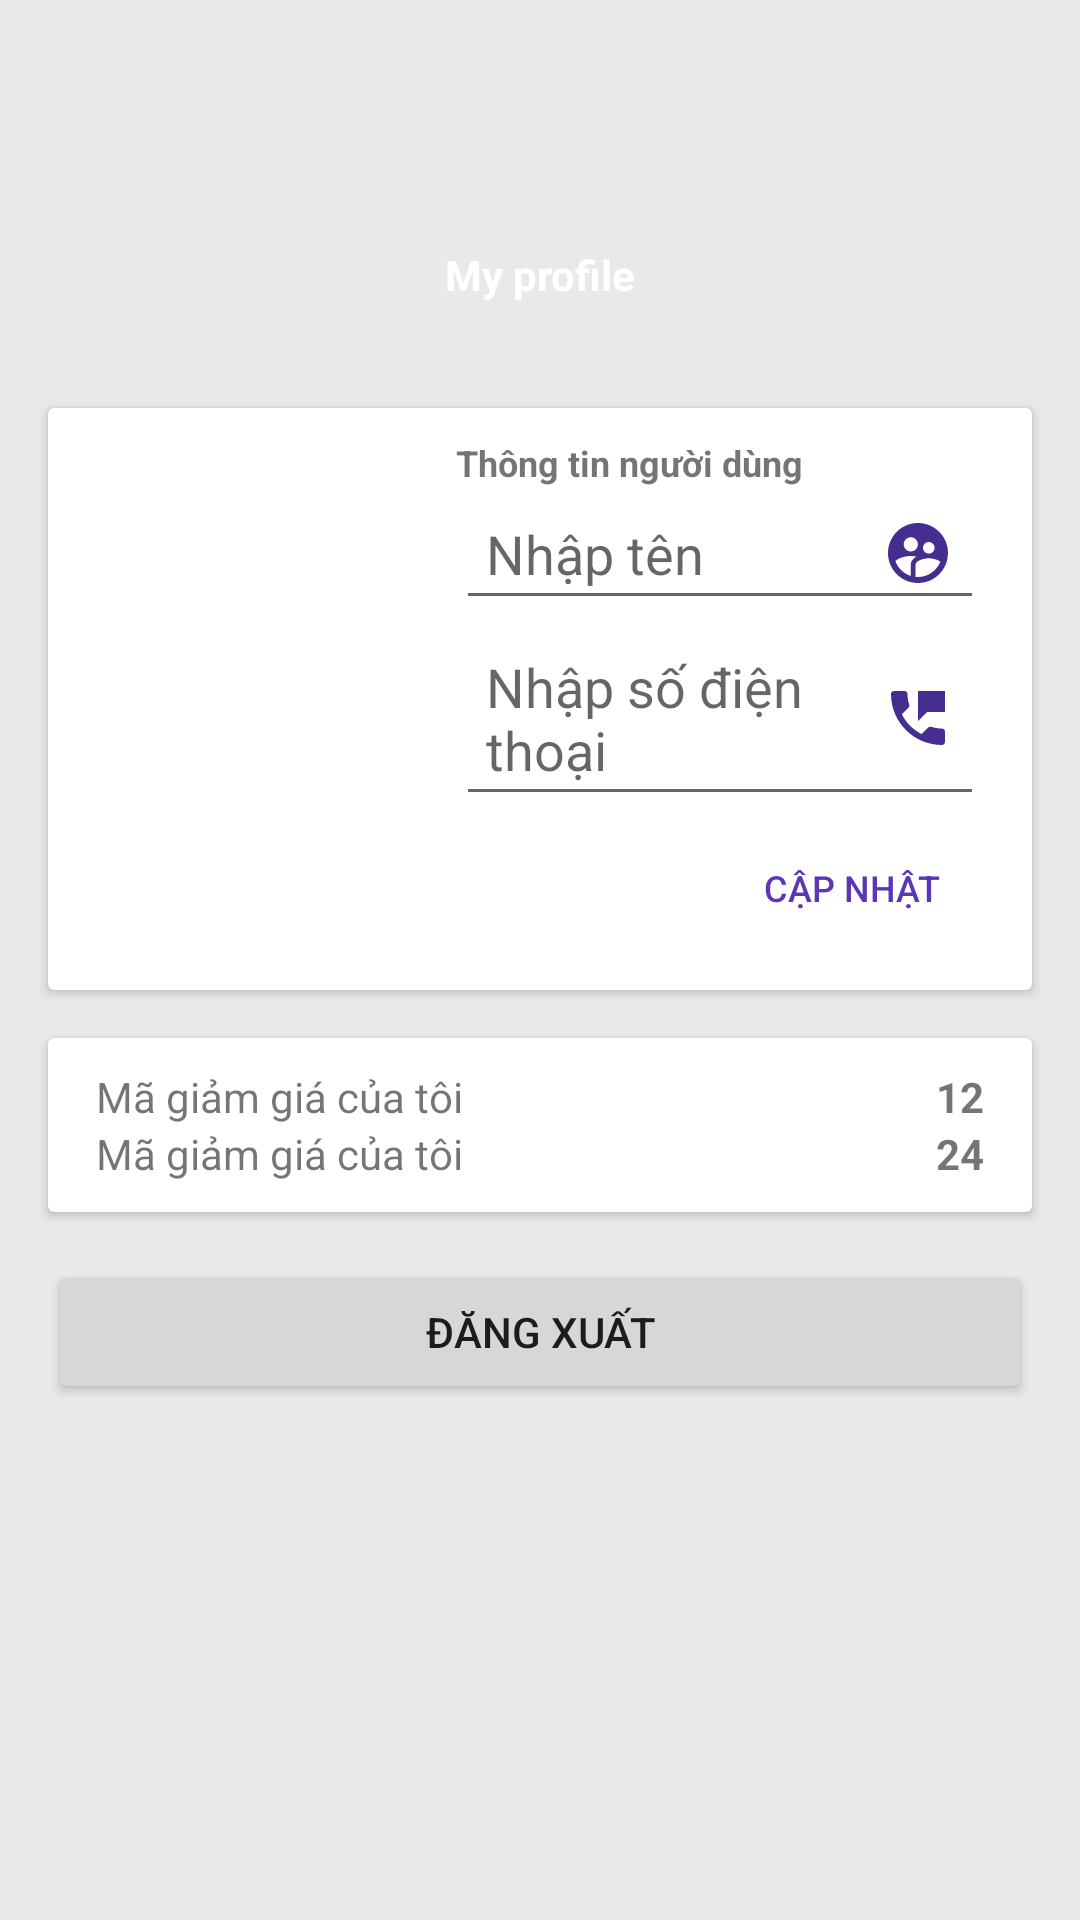

Write the Android layout XML for this screen, with the resource values it uses.
<!-- AndroidManifest.xml: application theme Theme.TravelBooking -->
<!-- res/layout/fragment_profile.xml -->
<?xml version="1.0" encoding="utf-8"?>
<LinearLayout xmlns:android="http://schemas.android.com/apk/res/android"
    xmlns:app="http://schemas.android.com/apk/res-auto"
    xmlns:tools="http://schemas.android.com/tools"
    android:layout_width="match_parent"
    android:layout_height="match_parent"
    android:background="#e9e9e9"
    android:orientation="vertical"
    tools:context=".ProfileFragment">

    <LinearLayout
        android:layout_width="match_parent"
        android:layout_height="120dp"
        android:background="@drawable/home_bg"
        android:orientation="vertical">

        <View
            android:layout_width="match_parent"
            android:layout_height="82dp" />

        <LinearLayout
            android:layout_width="match_parent"
            android:layout_height="wrap_content"
            android:gravity="center_vertical"
            android:orientation="horizontal">

            <TextView
                android:layout_width="match_parent"
                android:layout_height="match_parent"
                android:gravity="center"
                android:text="My profile"
                android:textColor="@color/white"
                android:textStyle="bold">

            </TextView>
        </LinearLayout>
    </LinearLayout>

    <androidx.cardview.widget.CardView
        android:layout_width="match_parent"
        android:layout_height="wrap_content"
        android:layout_marginLeft="16dp"
        android:layout_marginTop="16dp"
        android:layout_marginRight="16dp">

        <LinearLayout
            android:layout_width="match_parent"
            android:layout_height="wrap_content"
            android:orientation="horizontal"
            android:paddingHorizontal="16dp"
            android:paddingVertical="10dp">

            <ImageView
                android:layout_width="120dp"
                android:layout_height="wrap_content"
                android:src="@drawable/profile" />

            <LinearLayout
                android:layout_width="match_parent"
                android:layout_height="wrap_content"
                android:gravity="center_vertical"
                android:orientation="vertical">

                <TextView
                    android:layout_width="match_parent"
                    android:layout_height="wrap_content"
                    android:text="Thông tin người dùng"
                    android:textSize="12dp"
                    android:textStyle="bold"></TextView>

                <EditText
                    android:id="@+id/edUName"
                    android:layout_width="match_parent"
                    android:layout_height="wrap_content"
                    android:drawableRight="@drawable/baseline_supervised_user_circle_24"
                    android:hint="Nhập tên"
                    android:padding="10dp" />

                <EditText
                    android:id="@+id/edUPhone"
                    android:layout_width="match_parent"
                    android:layout_height="wrap_content"
                    android:drawableRight="@drawable/baseline_perm_phone_msg_24"
                    android:hint="Nhập số điện thoại"
                    android:padding="10dp" />

                <LinearLayout
                    android:layout_width="match_parent"
                    android:layout_height="wrap_content"
                    android:gravity="end">

                    <Button
                        android:id="@+id/btnUpdateUser"
                        style="@style/Widget.AppCompat.Button.Borderless"
                        android:layout_width="wrap_content"
                        android:layout_height="wrap_content"
                        android:text="Cập nhật"
                        android:textColor="@color/home"
                        android:textSize="12dp" />
                </LinearLayout>
            </LinearLayout>

        </LinearLayout>
    </androidx.cardview.widget.CardView>

    <androidx.cardview.widget.CardView
        android:layout_width="match_parent"
        android:layout_height="wrap_content"
        android:layout_marginLeft="16dp"
        android:layout_marginTop="16dp"
        android:layout_marginRight="16dp">

        <LinearLayout
            android:layout_width="match_parent"
            android:layout_height="wrap_content"
            android:orientation="vertical"
            android:paddingHorizontal="16dp"
            android:paddingVertical="10dp">

            <LinearLayout
                android:layout_width="match_parent"
                android:layout_height="wrap_content"
                android:gravity="start"
                android:orientation="horizontal"
                android:weightSum="10">

                <TextView
                    android:layout_width="wrap_content"
                    android:layout_height="wrap_content"
                    android:layout_weight="8"
                    android:text="Mã giảm giá của tôi" />

                <TextView
                    android:layout_width="20dp"
                    android:layout_height="wrap_content"
                    android:layout_weight="2"
                    android:text="12"
                    android:textAlignment="textEnd"
                    android:textStyle="bold" />
            </LinearLayout>

            <LinearLayout
                android:layout_width="match_parent"
                android:layout_height="wrap_content"
                android:gravity="start"
                android:orientation="horizontal"
                android:weightSum="10">

                <TextView
                    android:layout_width="wrap_content"
                    android:layout_height="wrap_content"
                    android:layout_weight="8"
                    android:text="Mã giảm giá của tôi" />

                <TextView
                    android:layout_width="20dp"
                    android:layout_weight="2"
                    android:layout_height="wrap_content"
                    android:text="24"
                    android:textAlignment="textEnd"
                    android:textStyle="bold" />
            </LinearLayout>


        </LinearLayout>
    </androidx.cardview.widget.CardView>
    <LinearLayout
        android:layout_width="match_parent"
        android:layout_height="wrap_content"
        android:layout_marginLeft="16dp"
        android:layout_marginTop="16dp"
        android:layout_marginRight="16dp">
        <Button
            android:id="@+id/btnLogOut"
            android:layout_width="match_parent"
            android:layout_height="wrap_content"
            android:text="Đăng xuất"/>
    </LinearLayout>
</LinearLayout>
<!-- resources referenced by this layout -->
<resources>
  <color name="home">#5B37B7</color>
  <color name="white">#FFFFFFFF</color>
  <!-- drawable baseline_perm_phone_msg_24 (drawable) -->
  <vector android:height="24dp" android:tint="#462E90"
      android:viewportHeight="24" android:viewportWidth="24"
      android:width="24dp" xmlns:android="http://schemas.android.com/apk/res/android">
      <path android:fillColor="@android:color/white" android:pathData="M20,15.5c-1.25,0 -2.45,-0.2 -3.57,-0.57 -0.35,-0.11 -0.74,-0.03 -1.02,0.24l-2.2,2.2c-2.83,-1.44 -5.15,-3.75 -6.59,-6.58l2.2,-2.21c0.28,-0.27 0.36,-0.66 0.25,-1.01C8.7,6.45 8.5,5.25 8.5,4c0,-0.55 -0.45,-1 -1,-1H4c-0.55,0 -1,0.45 -1,1 0,9.39 7.61,17 17,17 0.55,0 1,-0.45 1,-1v-3.5c0,-0.55 -0.45,-1 -1,-1zM12,3v10l3,-3h6V3h-9z"/>
  </vector>
  <!-- drawable baseline_supervised_user_circle_24 (drawable) -->
  <vector android:height="24dp" android:tint="#462E90"
      android:viewportHeight="24" android:viewportWidth="24"
      android:width="24dp" xmlns:android="http://schemas.android.com/apk/res/android">
      <path android:fillColor="@android:color/white" android:pathData="M11.99,2c-5.52,0 -10,4.48 -10,10s4.48,10 10,10 10,-4.48 10,-10 -4.48,-10 -10,-10zM15.6,8.34c1.07,0 1.93,0.86 1.93,1.93 0,1.07 -0.86,1.93 -1.93,1.93 -1.07,0 -1.93,-0.86 -1.93,-1.93 -0.01,-1.07 0.86,-1.93 1.93,-1.93zM9.6,6.76c1.3,0 2.36,1.06 2.36,2.36 0,1.3 -1.06,2.36 -2.36,2.36s-2.36,-1.06 -2.36,-2.36c0,-1.31 1.05,-2.36 2.36,-2.36zM9.6,15.89v3.75c-2.4,-0.75 -4.3,-2.6 -5.14,-4.96 1.05,-1.12 3.67,-1.69 5.14,-1.69 0.53,0 1.2,0.08 1.9,0.22 -1.64,0.87 -1.9,2.02 -1.9,2.68zM11.99,20c-0.27,0 -0.53,-0.01 -0.79,-0.04v-4.07c0,-1.42 2.94,-2.13 4.4,-2.13 1.07,0 2.92,0.39 3.84,1.15 -1.17,2.97 -4.06,5.09 -7.45,5.09z"/>
  </vector>
  <style name="Theme.TravelBooking" parent="Theme.MaterialComponents.DayNight.NoActionBar">
          
          <item name="colorPrimary">@color/purple_500</item>
          <item name="colorPrimaryVariant">@color/purple_700</item>
          <item name="colorOnPrimary">@color/white</item>
          
          <item name="colorSecondary">@color/teal_200</item>
          <item name="colorSecondaryVariant">@color/teal_700</item>
          <item name="colorOnSecondary">@color/black</item>
          
          <item name="android:statusBarColor">?attr/colorPrimaryVariant</item>
          
  
          <item name="android:windowTranslucentStatus">true</item>
          
  
      </style>
  <color name="purple_500">#FF6200EE</color>
  <color name="purple_700">#FF3700B3</color>
  <color name="teal_200">#FF03DAC5</color>
  <color name="teal_700">#FF018786</color>
  <color name="black">#FF000000</color>
</resources>
